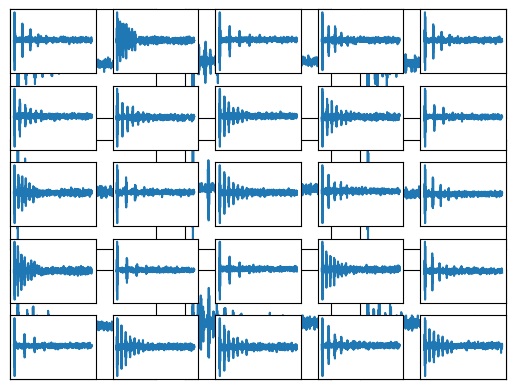

Reproduce this figure in Python. (Note: this script raises an exception after producing the figure.)
# -*- coding: utf-8 -*-
"""
Created on Tue Apr 19 14:51:56 2022

[redacted]
"""

import numpy as np
import matplotlib
import matplotlib.pyplot as plt
matplotlib.rcParams.update({'font.family': 'sans-serif',
    'text.usetex': True,
    'pgf.rcfonts': False,
    'font.size':18
    })

from random import sample

signal_frq = 5e6 #frequency of ultrasonic wave
sample_rate = 5e-8 #sampling rate
sample_frq = 1/sample_rate #sampling frequency
num_cycles = 5 #number of cycles for toneburst



dt = sample_rate
total_len = 1050 #number of index for total signal length
time_axis = np.arange(total_len)*dt


#toneburst---------------------------------------------

#tone_duration=1e-4; %in seconds
tone_duration = num_cycles/(signal_frq) #length of toneburst
tone_axis = np.arange(0,tone_duration,dt)
tone_len = len(tone_axis)

burst = np.cos(2*np.pi*signal_frq*tone_axis)*np.hanning(tone_len)


#add zeros to toneburst------------------------------------

sig = np.concatenate((burst, np.zeros(total_len-tone_len)))

#FFT-------------------------------------------------------

df = 1/(dt*total_len)
f = np.arange(0,int(total_len/2))*df
sig_fft = np.fft.fft(sig,n=total_len)[:int(total_len/2)]


#attenuation properties---------------------------------------------

D_grain = 400e-6


#NO DEFECT ----------------------------------------------
#wall1_fft = []
total1_fft = []
no_defect = []
signal_id1 = []
#location1 = []
 


for x in range(500):
    
    #echos1 = sample(range(1,6), 1)
    echos1 = [6]
    #material properties------------------------------------
    #a = sorted(np.random.choice(list(np.linspace(0.0005,1,.0001)),2))
    a = sample([i * 0.0001 for i in range(50, 200)],1)

    u = 5850 #speed in steel m/s
    
    thickness = a[0]
    travel_distance = thickness #material thickness in m
    travel_time = 2*travel_distance/u #time (s) taken to reach boundary and back to receiver
    
    
    
    #add an echo from the boundary--------------------------------
    wall1_fft = [sig_fft*np.exp(-2*np.pi*1j*f*(j+1)*travel_time)*np.exp(-(D_grain)**3/(u/signal_frq)**4*(j+1)*travel_distance) for j in range(echos1[0])] #delay and attenuation
    wall1 = sum(wall1_fft)
    total1_fft.append(sig_fft + wall1)
   
    #total signal---------------------------------------------

   
    no_defect.append(np.real(2 * np.fft.ifft(total1_fft[x],total_len)))
    signal_id1.append(0)
    #location1.append(0)
    
#no_defect = np.array(no_defect)

#------DEFECT------------------------------------------------
wall2_fft = []
echo2_fft = []
total2_fft = []
defect = []
signal_id2 = []
#location2 = []


for y in range(500):
    
    #echos2 = sample(range(1, 6), 1)
    echos2 = [6]
    #attenuation = sample([i * 0.01 for i in range(40,80)],1)
    attenuation = [0.50]
    #material properties------------------------------------ 
    b = sorted(sample([i * 0.0001 for i in range(50, 200)],2))
    #b1 = (sample([i * 0.0001 for i in range(100,200)],1))
    #b2 = sample([i * 0.0001 for i in range(40,round(b1[0]*10000)-50)],1)
    
    thickness2 = b[1]
    travel_distance2 = thickness2 #material thickness in m
    travel_time2 = 2*travel_distance2/u #time (s) taken to reach boundary and back to receiver
    
    defect_location = b[0]
    defect_distance = defect_location #depth of defect in m
    defect_time = 2*defect_distance/u #time for signal to reach defect and back
    
    
    #add an echo from the boundary--------------------------------

    wall2_fft = [sig_fft*np.exp(-2*np.pi*1j*f*(j+1)*travel_time2)*np.exp(-(D_grain)**3/(u/signal_frq)**4*(j+1)*travel_distance2) for j in range(echos2[0])] #delay and attenuation

    
    #add echo from defect----------------------------------------
    
    echo2_fft = [attenuation*sig_fft*np.exp(-2*np.pi*1j*f*(j+1)*defect_time)*np.exp(-(D_grain)**3/(u/signal_frq)**4*(j+1)*defect_distance) for j in range(echos2[0])]#delay and attenuation

    
    #total signal---------------------------------------------
    wall2 = sum(wall2_fft)
    echo3 = sum(echo2_fft)
    
    total2_fft.append(sig_fft + wall2 + echo3) 
    
    defect.append(np.real(2 * np.fft.ifft(total2_fft[y],total_len)))
    signal_id2.append(1)
    #location2.append(defect_location)
#defect = np.array(defect) 
    

#total signal data--------------------------------------------    
sig_data = np.vstack(no_defect + defect)
sig_id = np.array(signal_id1 + signal_id2)
#sig_location = np.array(location1 + location2)

#noise-------------------------------------------------------
def noisy(signal, snr_db):
    power = np.mean(signal**2)
    noisepower = power/(10**(snr_db/10))
    noisevar = noisepower#/(len(signal))
    noisestd = np.sqrt(noisevar)
    mean=0
    noise = np.random.normal(mean, noisestd, len(signal))
    noisy_sig = signal + noise
    return noisy_sig


noisy_signal = []
for element in sig_data:
    level = [5]#sample([5,10,15,20],1)
    noisy_signal.append(noisy(element, level[0]))
noisy_signal = np.array(noisy_signal)



#plots---------------------------------------------------------
for i in range(500,509):
    plt.subplot(3,3,509-i)
    plt.xticks([])
    plt.yticks([])
    plt.grid(False)
    plt.plot(time_axis,np.real(noisy_signal[i]))
plt.show()


for i in range(300,325):
    plt.subplot(5,5,325-i)
    plt.xticks([])
    plt.yticks([])
    plt.grid(False)
    plt.plot(time_axis,np.real(noisy_signal[i]))
plt.show()

#%%
plt.figure(figsize=(6,4))
plt.plot(time_axis*10**6,np.real(noisy_signal[789]))
plt.tick_params(axis='y',
                which='both',
                left=False,
                right=False,
                labelleft=False)
plt.xlabel("Time ($\mu$s)")
plt.savefig('complex_defect.pdf',bbox_inches='tight')

#%%

plt.figure(figsize=(6,4))
plt.plot(time_axis*10**6,np.real(noisy_signal[324]))
plt.tick_params(axis='y',
                which='both',
                left=False,
                right=False,
                labelleft=False)
plt.xlabel("Time ($\mu$s)")
#plt.savefig('complex_nodefect.pgf',bbox_inches='tight')

#save data------------------------------------------------------
#%%
#np.savez('final10.npz', sig_data=noisy_signal, sig_id=sig_id)
